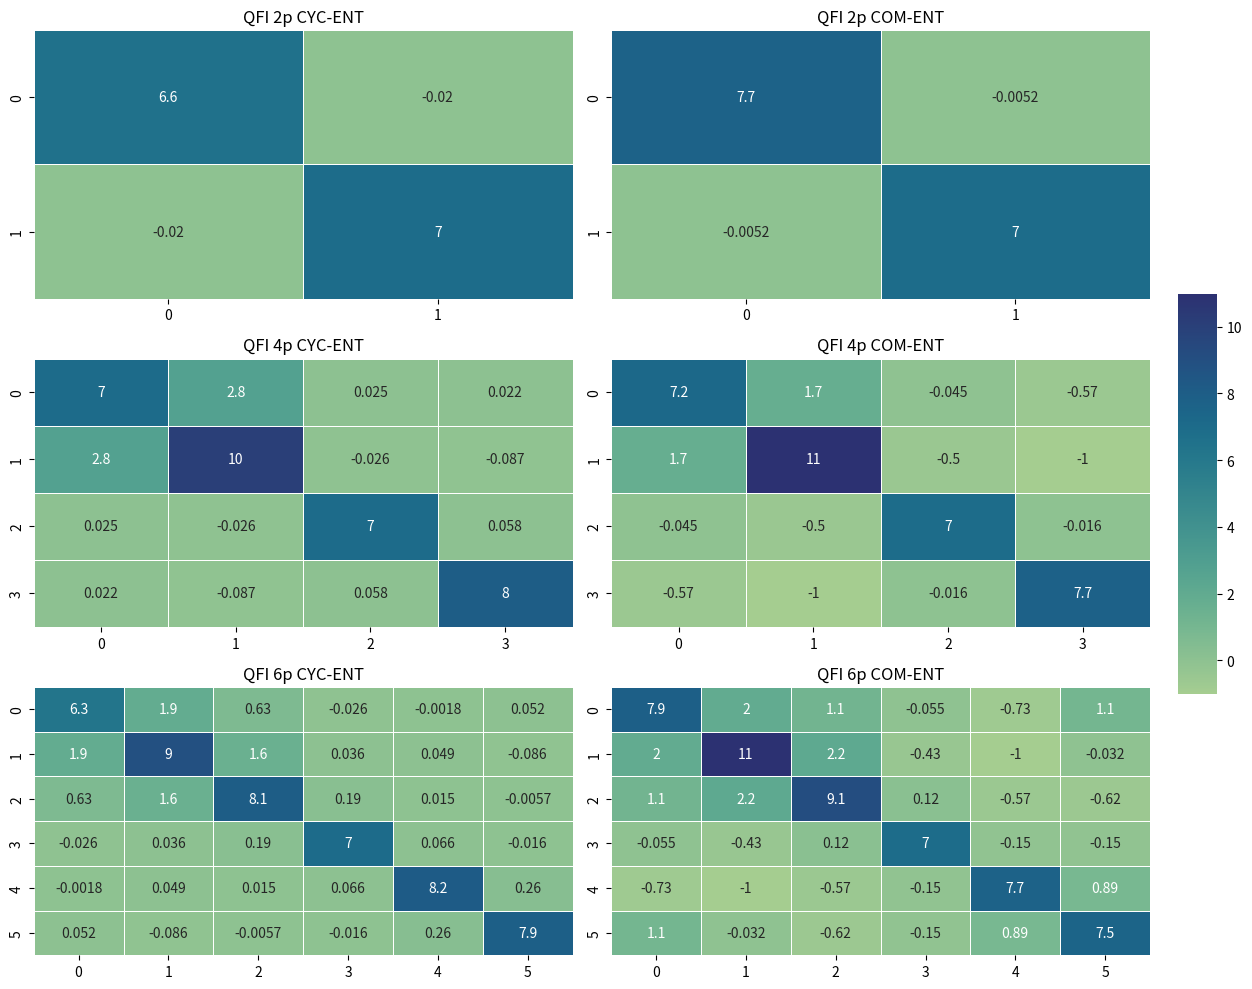

Here is the Python script that generated this plot:
import numpy as np
import matplotlib.pyplot as plt
import seaborn as sns

qfi_7n_cyc_2p_CYC_ENT = np.array([[ 6.56099125, -0.01971329],
                                  [-0.01971329,  6.98501804]])

qfi_7n_cyc_2p_ent = np.array([[ 7.69366997e+00, -5.15560150e-03],
                              [-5.15560150e-03,  6.99685547e+00]])

qfi_7n_cyc_4p_CYC_ENT = np.array([[ 7.03982449,  2.75490547,  0.02533192,  0.02179482],
                                  [ 2.75490547, 10.04136326, -0.0263187,  -0.08681629],
                                  [ 0.02533192, -0.0263187,   7.01038818,  0.05780972],
                                  [ 0.02179482, -0.08681629,  0.05780972,  8.04576378]])

qfi_7n_cyc_4p_ent = np.array([[ 7.19781429,  1.74724674, -0.04522877, -0.5709206 ],
                              [ 1.74724674, 10.9233149,  -0.49628456, -1.00851425],
                              [-0.04522877, -0.49628456,  6.97970932, -0.01594242],
                              [-0.5709206,  -1.00851425, -0.01594242,  7.73913857]])

qfi_7n_cyc_6p_CYC_ENT = np.array([[ 6.28660824e+00,  1.88295944e+00,  6.31825905e-01, -2.64120483e-02, -1.81865692e-03,  5.18771744e-02],
                                  [ 1.88295944e+00,  8.96035725e+00,  1.55012199e+00,  3.57212830e-02, 4.86550522e-02, -8.55564499e-02],
                                  [ 6.31825905e-01,  1.55012199e+00,  8.06044918e+00,  1.89002533e-01, 1.49687958e-02, -5.70648193e-03],
                                  [-2.64120483e-02,  3.57212830e-02,  1.89002533e-01,  7.01115711e+00, 6.59156418e-02, -1.64589691e-02],
                                  [-1.81865692e-03,  4.86550522e-02,  1.49687958e-02,  6.59156418e-02, 8.16518875e+00,  2.56018410e-01],
                                  [ 5.18771744e-02, -8.55564499e-02, -5.70648193e-03, -1.64589691e-02, 2.56018410e-01,  7.92851234e+00]])

qfi_7n_cyc_6p_ent = np.array([[ 7.87297623,  1.97674942,  1.14930557, -0.05451984, -0.7303738, 1.07967537],
                              [ 1.97674942, 10.97746727,  2.16864006, -0.43094063, -1.00809124, -0.03245564],
                              [ 1.14930557,  2.16864006,  9.10862289,  0.11753872, -0.56978577, -0.62149483],
                              [-0.05451984, -0.43094063,  0.11753872,  6.96096859, -0.15305588, -0.14653309],
                              [-0.7303738,  -1.00809124, -0.56978577, -0.15305588,  7.69967819, 0.88623272],
                              [ 1.07967537, -0.03245564, -0.62149483, -0.14653309,  0.88623272, 7.5150246 ]])


# Create a list of matrices and their titles
qfi_matrices = [qfi_7n_cyc_2p_CYC_ENT, qfi_7n_cyc_2p_ent, qfi_7n_cyc_4p_CYC_ENT, qfi_7n_cyc_4p_ent, qfi_7n_cyc_6p_CYC_ENT, qfi_7n_cyc_6p_ent]
titles = ['QFI 2p CYC-ENT', 'QFI 2p COM-ENT', 'QFI 4p CYC-ENT', 'QFI 4p COM-ENT', 'QFI 6p CYC-ENT', 'QFI 6p COM-ENT']

# Set up the figure and axes
fig, axes = plt.subplots(3, 2, figsize=(13, 10))

# Use a single color bar for all subplots
vmin = min([matrix.min() for matrix in qfi_matrices])
vmax = max([matrix.max() for matrix in qfi_matrices])

# Plot each matrix as a heatmap
for i, ax in enumerate(axes.flat):
    sns.heatmap(qfi_matrices[i], ax=ax, annot=True, cmap='crest', linewidth=0.5, vmin=vmin, vmax=vmax, cbar=i == 0,
                cbar_ax=None if i else fig.add_axes([.91, .3, .03, .4]))
    ax.set_title(titles[i])

# Adjust layout
plt.tight_layout(rect=[0, 0, .9, 1])
plt.show()

##plt.imshow(qfi_4n_cyc_6p_ent)
##data = np.array(qfi_4n_cyc_6p_ent, dtype='float16')
##for i in range(len(qfi_4n_cyc_6p_ent)):
##  for j in range(len(qfi_4n_cyc_6p_ent)):
##      plt.annotate(str(data[i][j]), xy=(j, i), ha='center', va='center', color='white')
##plt.colorbar()

#plt.show()
